Run: headless pygame with SDL's dummy video driver; simulated clock (each Clock.tick advances the game by its frame time, no real sleeping); random seed 0; keys injected as events and as key.get_pressed() state; no mouse input.
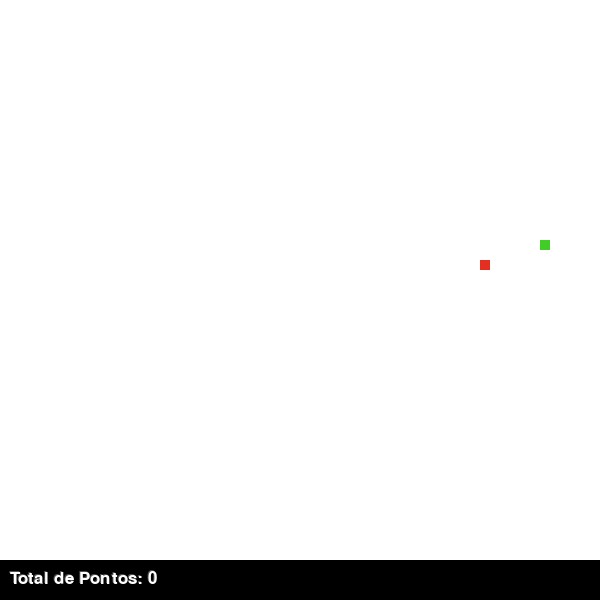
Frame 1 of 4 · flips 1–60 · no input
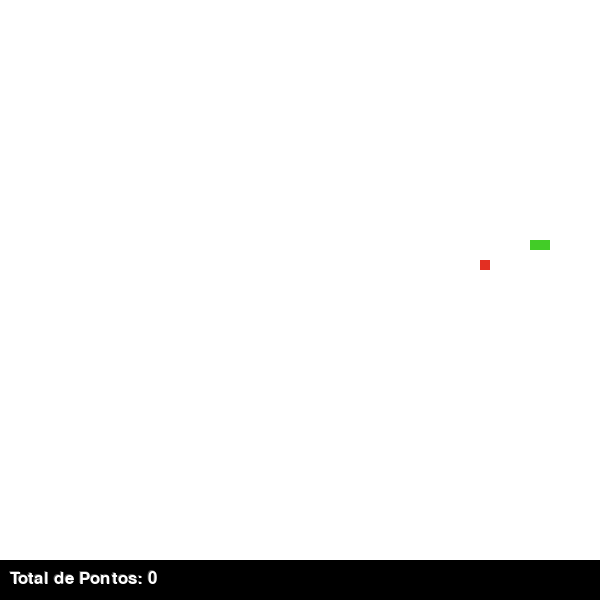
Frame 2 of 4 · flips 61–180 · tapped SPACE, RETURN · held RIGHT (→), D
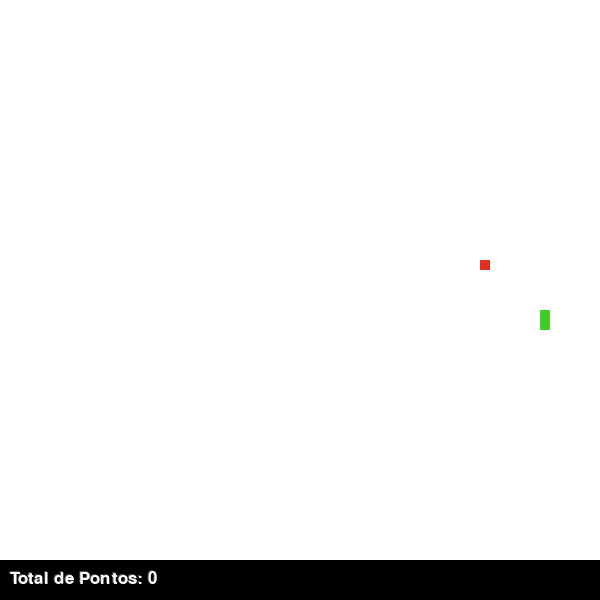
Frame 3 of 4 · flips 181–300 · held DOWN (↓), S
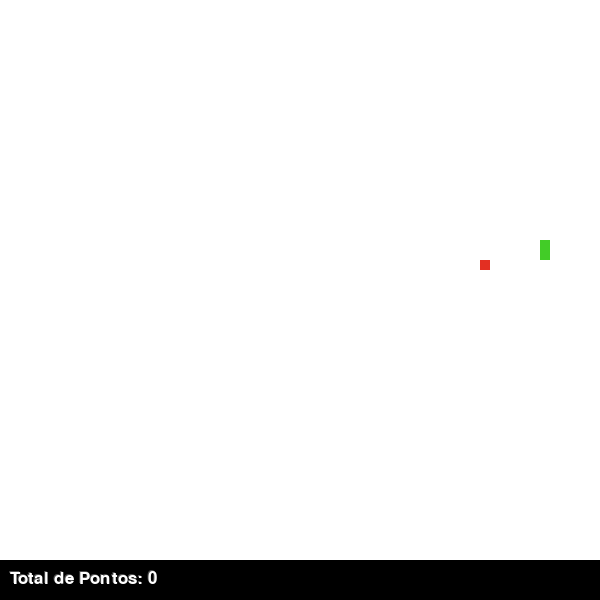
Frame 4 of 4 · flips 301–420 · held LEFT (←), A, UP (↑), W

The pygame program that drew these frames:

# -*- coding: utf-8 -*-
import pygame
import pygame.locals
from random import randrange
print("Módulos importados com sucesso")

try:
    pygame.init()
    print("Start")
except:
    print("Start")

tamanho = 10
largura = 600
altura = 600
placar = 40

preto=(0,0,0)
vermelho = (227,47,34)
verde = (66,204,39)
branco = (255,255,255)
azul=(0,0,255)
prata=(192,192,192)
laranja=(255,69,0)
cinza=(79,79,79)
cinzaClaro=(220,220,220)

relogio = pygame.time.Clock()
fundo = pygame.display.set_mode((largura,altura))
pygame.display.set_caption("Snake")

class Texto:
    def __init__(self, msg, cor, tam):
        self.font = pygame.font.SysFont(None, tam)
        self.texto = self.font.render(msg, True, cor)

    def exibir(self, x, y):
        fundo.blit(self.texto, [x, y])

class Cobra:
    def __init__(self, x, y):
        self.x = x
        self.y = y
        self.cabeca = [x,y]
        self.comp = 1
        self.cobra = [self.cabeca]
        self.direcao = ""

    def movimento(self, x, y):
        self.cabeca = [x,y]
        self.cobra.append([x,y])
    
    def cresce(self):
        self.comp += 1

    def exibir(self):
        for XY in self.cobra:
            pygame.draw.rect(fundo, verde, [XY[0], XY[1], tamanho, tamanho])
    
    def rastro(self):
        if len(self.cobra) > self.comp:
            del self.cobra[0]
    
    def morreu(self):
        if any(Bloco == self.cabeca for Bloco in self.cobra[:-1]):
            return True
        return False

    def reiniciar(self, x, y):
        self.x = x
        self.y = y
        self.cabeca = [x,y]
        self.comp = 1
        self.cobra = [self.cabeca]
    


class Comida:
    def __init__(self):
        self.x = randrange(0,largura-tamanho, 10)
        self.y = randrange(0,altura-tamanho-placar, 10)
    
    def exibir(self):
        pygame.draw.rect(fundo, vermelho, [self.x, self.y, tamanho, tamanho])
    
    def reposicionar(self):
        self.x = randrange(0,largura-tamanho, 10)
        self.y = randrange(0,altura-tamanho-placar, 10)


class Jogo:
    def __init__(self):
        self.jogando = True
        self.perdeu = False
        self.pos_x = randrange(0, largura-tamanho, 10)
        self.pos_y = randrange(0, altura-tamanho-placar, 10)
        self.velocidade_x = 0
        self.velocidade_y = 0
        self.pontos = 0
        self.cobra = Cobra(self.pos_x, self.pos_y)
        self.comida = Comida()
    
    def iniciando(self):
        while self.jogando:
            for event in pygame.event.get():
                if event.type == pygame.QUIT:
                    self.jogando = False
                    break
                if event.type == pygame.KEYDOWN:
                    if event.key == pygame.K_a and self.cobra.direcao != "direita":
                        self.cobra.direcao = "esquerda"
                    if event.key == pygame.K_d and self.cobra.direcao != "esquerda":
                        self.cobra.direcao = "direita"
                    if event.key == pygame.K_w and self.cobra.direcao != "baixo":
                        self.cobra.direcao = "cima"
                    if event.key == pygame.K_s and self.cobra.direcao != "cima":
                        self.cobra.direcao = "baixo"
                    if event.key == pygame.K_LEFT and self.cobra.direcao != "direita":
                        self.cobra.direcao = "esquerda"
                    if event.key == pygame.K_RIGHT and self.cobra.direcao != "esquerda":
                        self.cobra.direcao = "direita"
                    if event.key == pygame.K_UP and self.cobra.direcao != "baixo":
                        self.cobra.direcao = "cima"
                    if event.key == pygame.K_DOWN and self.cobra.direcao != "cima":
                        self.cobra.direcao = "baixo"
                    if event.key == pygame.K_SPACE:
                        self.cobra.cresce()
                    if event.key == pygame.K_b:
                        self.jogando = False
                        self.perdeu = True
                        self.perdido()
            
            if self.jogando:
                fundo.fill(branco)
                if self.cobra.direcao == "cima":
                    self.pos_y -= tamanho
                elif self.cobra.direcao == "baixo":
                    self.pos_y += tamanho
                elif self.cobra.direcao == "esquerda":
                    self.pos_x -= tamanho
                elif self.cobra.direcao == "direita":
                    self.pos_x += tamanho
                else:
                    pass

                if self.pos_x == self.comida.x and self.pos_y == self.comida.y:
                    self.comida.reposicionar()
                    self.cobra.cresce()
                    self.pontos += 1
                
                if self.pos_x + tamanho > largura:
                    self.pos_x = 0
                if self.pos_x < 0:
                    self.pos_x=largura-tamanho
                if self.pos_y + tamanho > altura-placar:
                    self.pos_y = 0
                if self.pos_y < 0:
                    self.pos_y= altura-tamanho-placar
                
                self.cobra.movimento(self.pos_x, self.pos_y)
                self.cobra.rastro()

                if self.cobra.morreu():
                    self.jogando = False
                    self.perdeu = True
                    self.perdido()
                
                self.cobra.exibir()

                pygame.draw.rect(fundo, preto, [0, altura-placar, largura, placar])
                textoPlacarSombra = Texto("Total de Pontos: "+str(self.pontos), cinza, 25)
                textoPlacarSombra.exibir(9, altura-31)
                textoPlacar = Texto("Total de Pontos: "+str(self.pontos), branco, 25)
                textoPlacar.exibir(10, altura-30)
                
                self.comida.exibir()

                pygame.display.update()

                relogio.tick(15)
        return 0 

    def perdido(self):
        while self.perdeu:
            for event in pygame.event.get():
                if event.type == pygame.QUIT:
                    self.jogando = False
                    self.perdeu = False
                if event.type == pygame.KEYDOWN:
                    if event.key == pygame.K_c:
                        self.jogando = True
                        self.perdeu = False
                        self.pos_x=randrange(0,largura-tamanho,10)
                        self.pos_y=randrange(0,altura-tamanho-placar,10)
                        self.cobra.direcao = ""
                        self.comida.reposicionar()
                        self.cobra.reiniciar(self.pos_x, self.pos_y)
                        self.velocidade_x=0
                        self.velocidade_y=0
                        self.pontos = 0
                    if event.key == pygame.K_s:
                        self.jogando = False
                        self.perdeu = False
            
            fundo.fill(branco)

            textoPerdeuSombra = Texto("Game Over", cinza, 50)
            textoPerdeuSombra.exibir(64, 29)
            textoPerdeu = Texto("Game Over", verde, 50)
            textoPerdeu.exibir(65, 30)

            
            textoPontuacaoSombra = Texto("Total de Pontos : "+str(self.pontos), cinzaClaro, 30)
            textoPontuacaoSombra.exibir(69, 79)
            textoPontuacao = Texto("Total de Pontos : "+str(self.pontos), preto, 30)
            textoPontuacao.exibir(70, 80)

            
            pygame.draw.rect(fundo, prata, [43, 118, 139, 31])
            pygame.draw.rect(fundo, preto, [45, 120, 135, 27])
            textoContinuar = Texto("Continuar(C)", branco, 30)
            textoContinuar.exibir(50, 125)

            
            pygame.draw.rect(fundo, prata, [188, 118, 79, 31])
            pygame.draw.rect(fundo, preto, [190, 120, 75, 27])
            textoSair = Texto("Sair(S)", branco, 30)
            textoSair.exibir(195, 125)

            pygame.display.update()
        return 0




start = Jogo()
start.iniciando()
pygame.quit()
